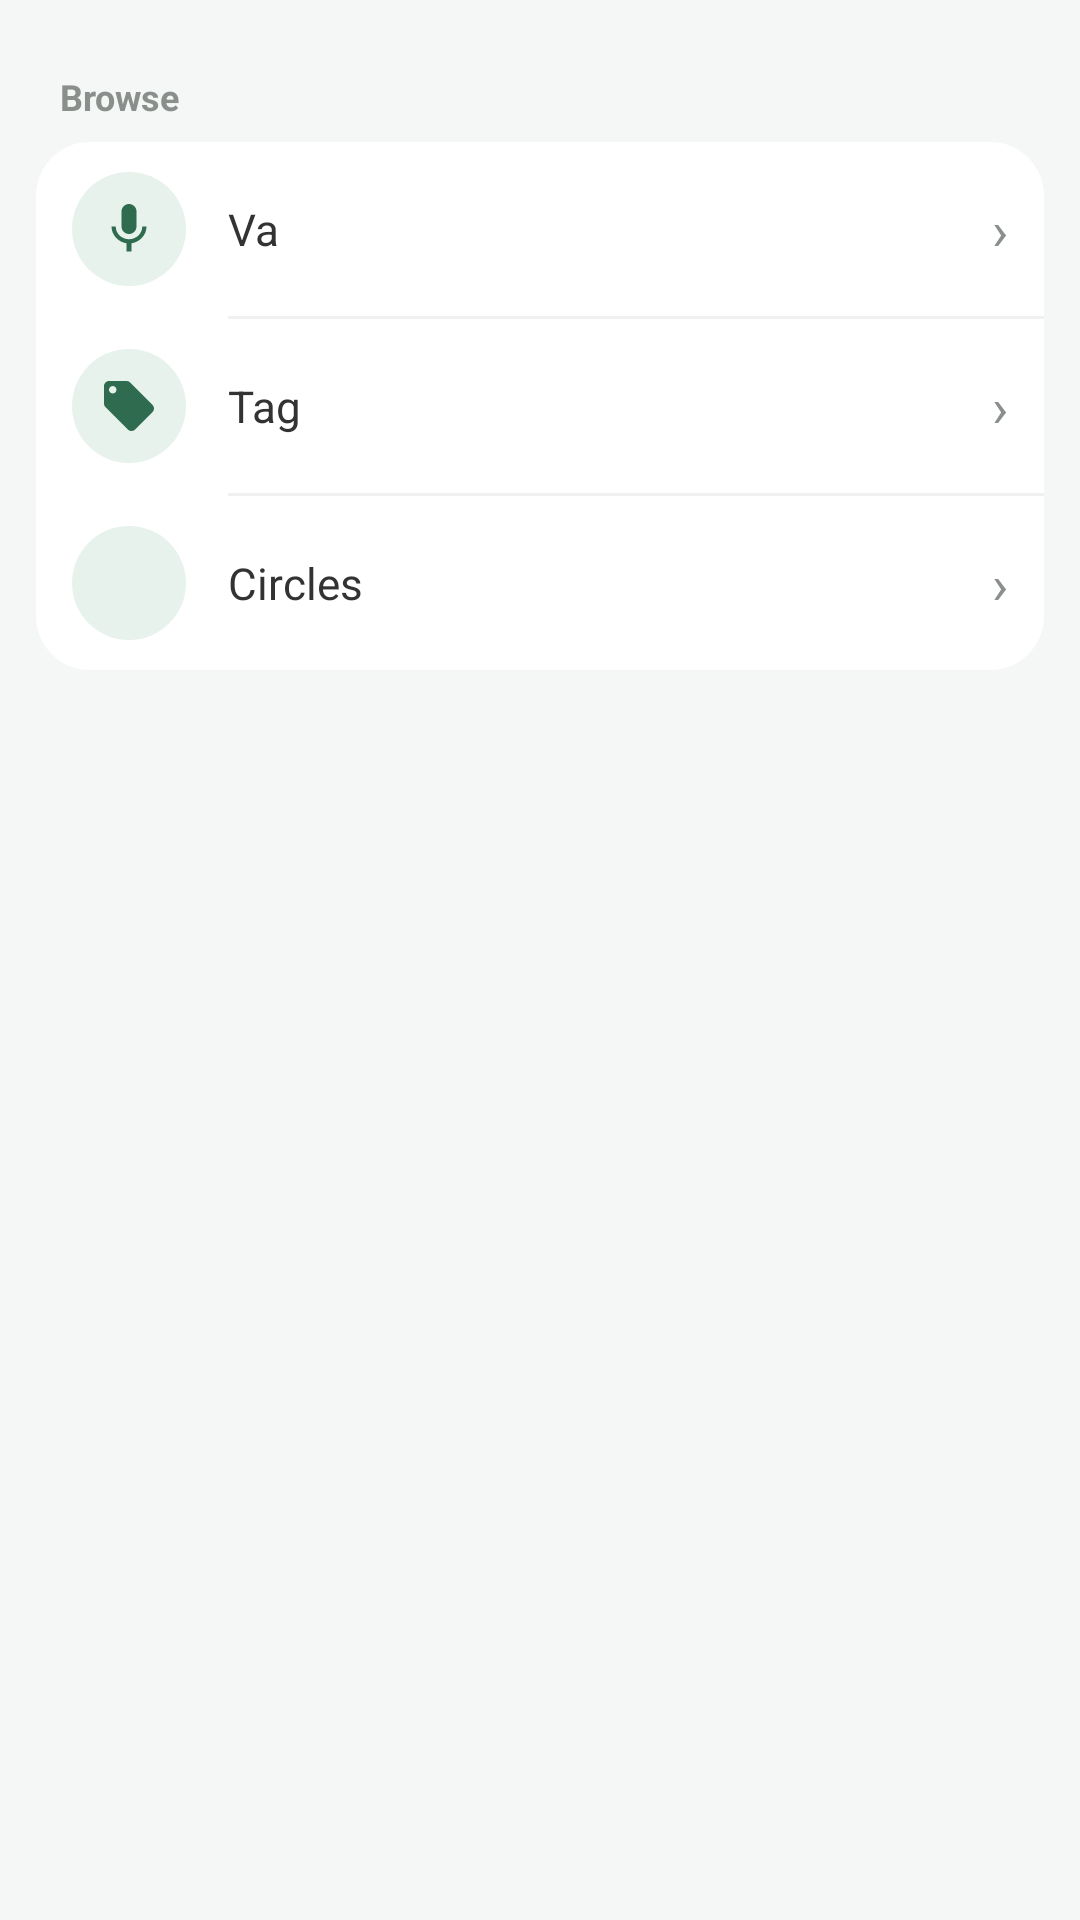

Here is an Android app screen rendered from its layout file. Give the layout XML and the strings, colors and styles it references.
<!-- AndroidManifest.xml: application theme Theme.Kikoeru -->
<!-- res/layout/sheet_category.xml -->
<?xml version="1.0" encoding="utf-8"?>
<LinearLayout xmlns:android="http://schemas.android.com/apk/res/android"
    android:layout_width="match_parent"
    android:layout_height="wrap_content"
    android:orientation="vertical"
    android:paddingStart="12dp"
    android:paddingEnd="12dp"
    android:paddingTop="6dp"
    android:paddingBottom="18dp">

    <TextView
            style="@style/Theme.Kikoeru.SettingsGroup"
            android:paddingStart="8dp"
            android:text="@string/category"/>

    <LinearLayout style="@style/Theme.Kikoeru.SettingsCard">

        <LinearLayout
                android:id="@+id/categoryVa"
                style="@style/Theme.Kikoeru.SettingsRow">

            <ImageView
                    style="@style/Theme.Kikoeru.SettingsRowIcon"
                    android:contentDescription="@string/va_voicer"
                    android:src="@drawable/ic_baseline_mic_24"/>

            <LinearLayout style="@style/Theme.Kikoeru.SettingsRowMid">
                <TextView
                        style="@style/Theme.Kikoeru.SettingsRowTitle"
                        android:text="@string/va_voicer"/>
            </LinearLayout>

            <TextView
                    style="@style/Theme.Kikoeru.SettingsRowArrow"
                    android:text="&#8250;"/>
        </LinearLayout>

        <View style="@style/Theme.Kikoeru.SettingsDivider"/>

        <LinearLayout
                android:id="@+id/categoryTag"
                style="@style/Theme.Kikoeru.SettingsRow">

            <ImageView
                    style="@style/Theme.Kikoeru.SettingsRowIcon"
                    android:contentDescription="@string/tag"
                    android:src="@drawable/ic_baseline_local_offer_24"/>

            <LinearLayout style="@style/Theme.Kikoeru.SettingsRowMid">
                <TextView
                        style="@style/Theme.Kikoeru.SettingsRowTitle"
                        android:text="@string/tag"/>
            </LinearLayout>

            <TextView
                    style="@style/Theme.Kikoeru.SettingsRowArrow"
                    android:text="&#8250;"/>
        </LinearLayout>

        <View style="@style/Theme.Kikoeru.SettingsDivider"/>

        <LinearLayout
                android:id="@+id/categoryCircles"
                style="@style/Theme.Kikoeru.SettingsRow">

            <ImageView
                    style="@style/Theme.Kikoeru.SettingsRowIcon"
                    android:contentDescription="@string/circles"
                    android:src="@drawable/ic_baseline_people_24"/>

            <LinearLayout style="@style/Theme.Kikoeru.SettingsRowMid">
                <TextView
                        style="@style/Theme.Kikoeru.SettingsRowTitle"
                        android:text="@string/circles"/>
            </LinearLayout>

            <TextView
                    style="@style/Theme.Kikoeru.SettingsRowArrow"
                    android:text="&#8250;"/>
        </LinearLayout>
    </LinearLayout>

</LinearLayout>
<!-- resources referenced by this layout -->
<resources>
  <string name="category">Browse</string>
  <string name="circles">Circles</string>
  <string name="tag">Tag</string>
  <string name="va_voicer">Va</string>
  <style name="Theme.Kikoeru.SettingsCard">
          <item name="android:layout_width">match_parent</item>
          <item name="android:layout_height">wrap_content</item>
          <item name="android:orientation">vertical</item>
          <item name="android:background">@drawable/settings_card_bg</item>
      </style>
  <style name="Theme.Kikoeru.SettingsDivider">
          <item name="android:layout_width">match_parent</item>
          <item name="android:layout_height">1dp</item>
          <item name="android:layout_marginStart">64dp</item>
          <item name="android:background">@color/divider_color</item>
      </style>
  <style name="Theme.Kikoeru.SettingsGroup">
          <item name="android:layout_width">match_parent</item>
          <item name="android:layout_height">wrap_content</item>
          <item name="android:paddingStart">20dp</item>
          <item name="android:paddingEnd">20dp</item>
          <item name="android:paddingTop">18dp</item>
          <item name="android:paddingBottom">7dp</item>
          <item name="android:textColor">@color/ink_secondary</item>
          <item name="android:textSize">12sp</item>
          <item name="android:textStyle">bold</item>
      </style>
  <style name="Theme.Kikoeru.SettingsRowArrow">
          <item name="android:layout_width">wrap_content</item>
          <item name="android:layout_height">wrap_content</item>
          <item name="android:textSize">18sp</item>
          <item name="android:textColor">@color/ink_secondary</item>
      </style>
  <style name="Theme.Kikoeru.SettingsRowIcon">
          <item name="android:layout_width">38dp</item>
          <item name="android:layout_height">38dp</item>
          <item name="android:padding">9dp</item>
          <item name="android:background">@drawable/settings_icon_bg</item>
          <item name="android:tint">@color/icon_tint</item>
      </style>
  <style name="Theme.Kikoeru.SettingsRowMid">
          <item name="android:layout_width">0dp</item>
          <item name="android:layout_height">wrap_content</item>
          <item name="android:layout_weight">1</item>
          <item name="android:layout_marginStart">14dp</item>
          <item name="android:layout_marginEnd">10dp</item>
          <item name="android:orientation">vertical</item>
      </style>
  <style name="Theme.Kikoeru.SettingsRowTitle">
          <item name="android:layout_width">wrap_content</item>
          <item name="android:layout_height">wrap_content</item>
          <item name="android:textSize">14.5sp</item>
          <item name="android:textColor">@color/ink_primary</item>
      </style>
  <!-- drawable settings_card_bg (drawable) -->
  <?xml version="1.0" encoding="utf-8"?>
  <shape xmlns:android="http://schemas.android.com/apk/res/android">
      <solid android:color="@color/card_surface" />
      <corners android:radius="18dp" />
  </shape>
  <color name="divider_color">#EEF1EF</color>
  <color name="ink_secondary">#8A8F8C</color>
  <!-- drawable settings_icon_bg (drawable) -->
  <?xml version="1.0" encoding="utf-8"?>
  <shape xmlns:android="http://schemas.android.com/apk/res/android"
         android:shape="oval">
      <solid android:color="@color/icon_circle_bg" />
  </shape>
  <color name="icon_tint">#2E6B4F</color>
  <color name="ink_primary">#333333</color>
  <color name="accent">#2E6B4F</color>
  <color name="white">#FFFFFFFF</color>
  <color name="screen_bg">#F5F7F6</color>
  <color name="card_surface">#FFFFFF</color>
  <color name="icon_circle_bg">#E7F2EC</color>
</resources>
